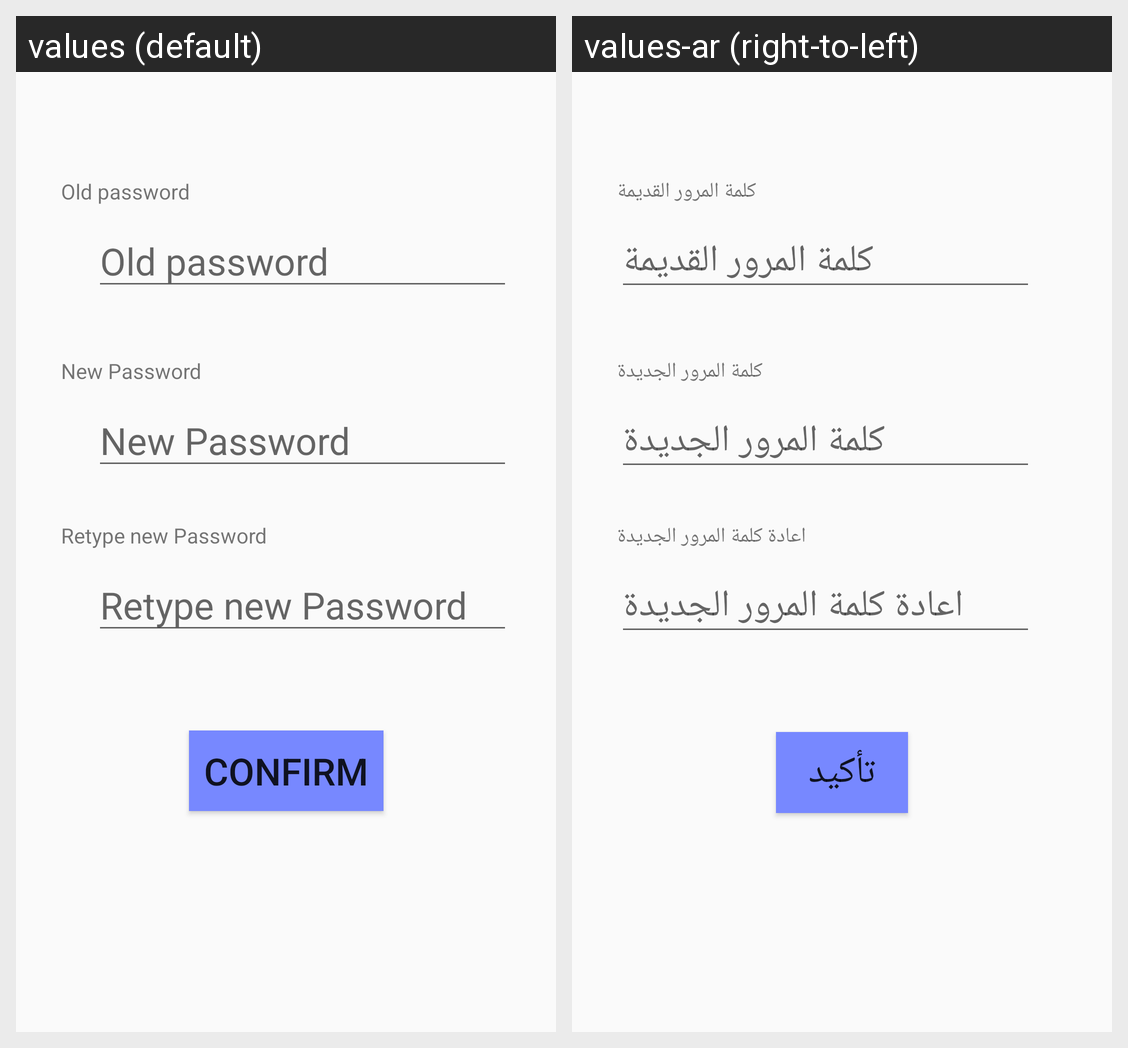

Translations of the strings shown on this Android screen, per locale in the grid:
Android screen res/layout/activity_edit_password.xml rendered under 2 locales, left to right: values (default), values-ar (right-to-left). Device: Nexus 5 (rendered at 1080×1920; each locale shown at half size, 540×960, under a caption strip naming it); theme AppTheme.
Strings drawn on this screen, with the default value and each locale's value (text and hints the layout hard-codes, and strings that could not be matched under every locale, appear in the picture but are not listed):

old_password
  values: Old password
  values-ar: كلمة المرور القديمة

new_password
  values: New Password
  values-ar: كلمة المرور الجديدة

retype_new_password
  values: Retype new Password
  values-ar: اعادة كلمة المرور الجديدة

confirm
  values: Confirm
  values-ar: تأكيد
